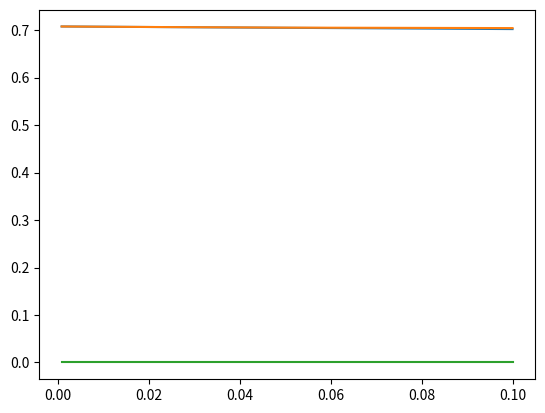

The matplotlib source for this figure:
from cmath import sqrt
import numpy as np
import matplotlib.pyplot as plt

# variáveis complementares
k = 1
m = 1
t_max = 10
delta = 0.1

# condições iniciais
x0 = -1
v0 = 1


def a(x): return - (k * x / m)


def V(xt):
    return xt ** 4 - 2 * xt ** 2


def Energy(vt, xt):
    return (1/2) * m * vt ** 2 + V(xt)


def Verlet(t_max, delta_t, x0, v0, a):

    delta_t2 = delta_t * delta_t
    x1 = x0 + v0 * delta_t + 0.5 * a(x0) * delta_t2

    xt_old = x0
    xt = x1

    position = [x0]
    velocity = [v0]
    time = [0]

    for t in np.arange(delta_t, t_max, delta_t):
        x_next = 2 * xt - xt_old + a(xt) * delta_t2
        vt = (x_next - xt_old) / (2 * delta_t)

        position.append(xt)
        time.append(t)
        velocity.append(vt)
        xt_old = xt
        xt = x_next

    return {"x": position, "t": time, "v": velocity}


def RK2(t_max, delta, x0, v0, a):
    position = [x0]
    velocity = [v0]
    time = [0]

    xt = x0
    vt = v0

    for t in np.arange(delta, t_max, delta):
        x2 = xt + vt * delta / 2
        v2 = vt + a(xt) * delta / 2

        xt += v2 * delta
        vt += a(x2) * delta

        position.append(xt)
        time.append(t)
        velocity.append(vt)

    return {"x": position, "t": time, "v": velocity}


def RK4(delta, final_t, x0, v0, a):
    position = [x0]
    velocity = [v0]
    time = [0]

    v = v0
    x = x0

    for t in np.arange(delta, final_t, delta):
        a1 = a(x)
        v1 = v

        x2 = x + v1 * delta / 2
        v2 = v + a1 * delta / 2
        a2 = a(x2)

        x3 = x + v2 * delta / 2
        v3 = v + a2 * delta / 2
        a3 = a(x3)

        x4 = x + v3 * delta
        v4 = v + a3 * delta
        a4 = a(x4)

        x += (v1 + 2*v2 + 2*v3 + v4) * delta / 6
        v += (a1 + 2*a2 + 2*a3 + a4) * delta / 6

        time.append(t)
        position.append(x)
        velocity.append(v)

    return {"x": position, "t": time, "v": velocity}


def error(v, x):
    E0 = Energy(v[0], x[0])
    soma = 0

    for i in range(0, len(x)):
        Et = Energy(v[i], x[i])

        soma += (Et - E0) ** 2

    err = sqrt(soma / len(x))
    return err


verletErr = []
rk2Err = []
rk4Err = []
deltas = []


# Erro em escala normal

for i in range(8):
    verlet = Verlet(t_max, delta, x0, v0, a)
    rk2 = RK2(t_max, delta, x0, v0, a)
    rk4 = RK4(t_max, delta, x0, v0, a)

    verletErr.append(error(verlet['v'], verlet['x']))
    rk2Err.append(error(rk2['v'], rk2['x']))
    rk4Err.append(error(rk4['v'], rk4['x']))
    deltas.append(delta)

    delta = delta / 2


plt.plot(deltas, verletErr)
plt.plot(deltas, rk2Err)
plt.plot(deltas, rk4Err)
plt.show()
